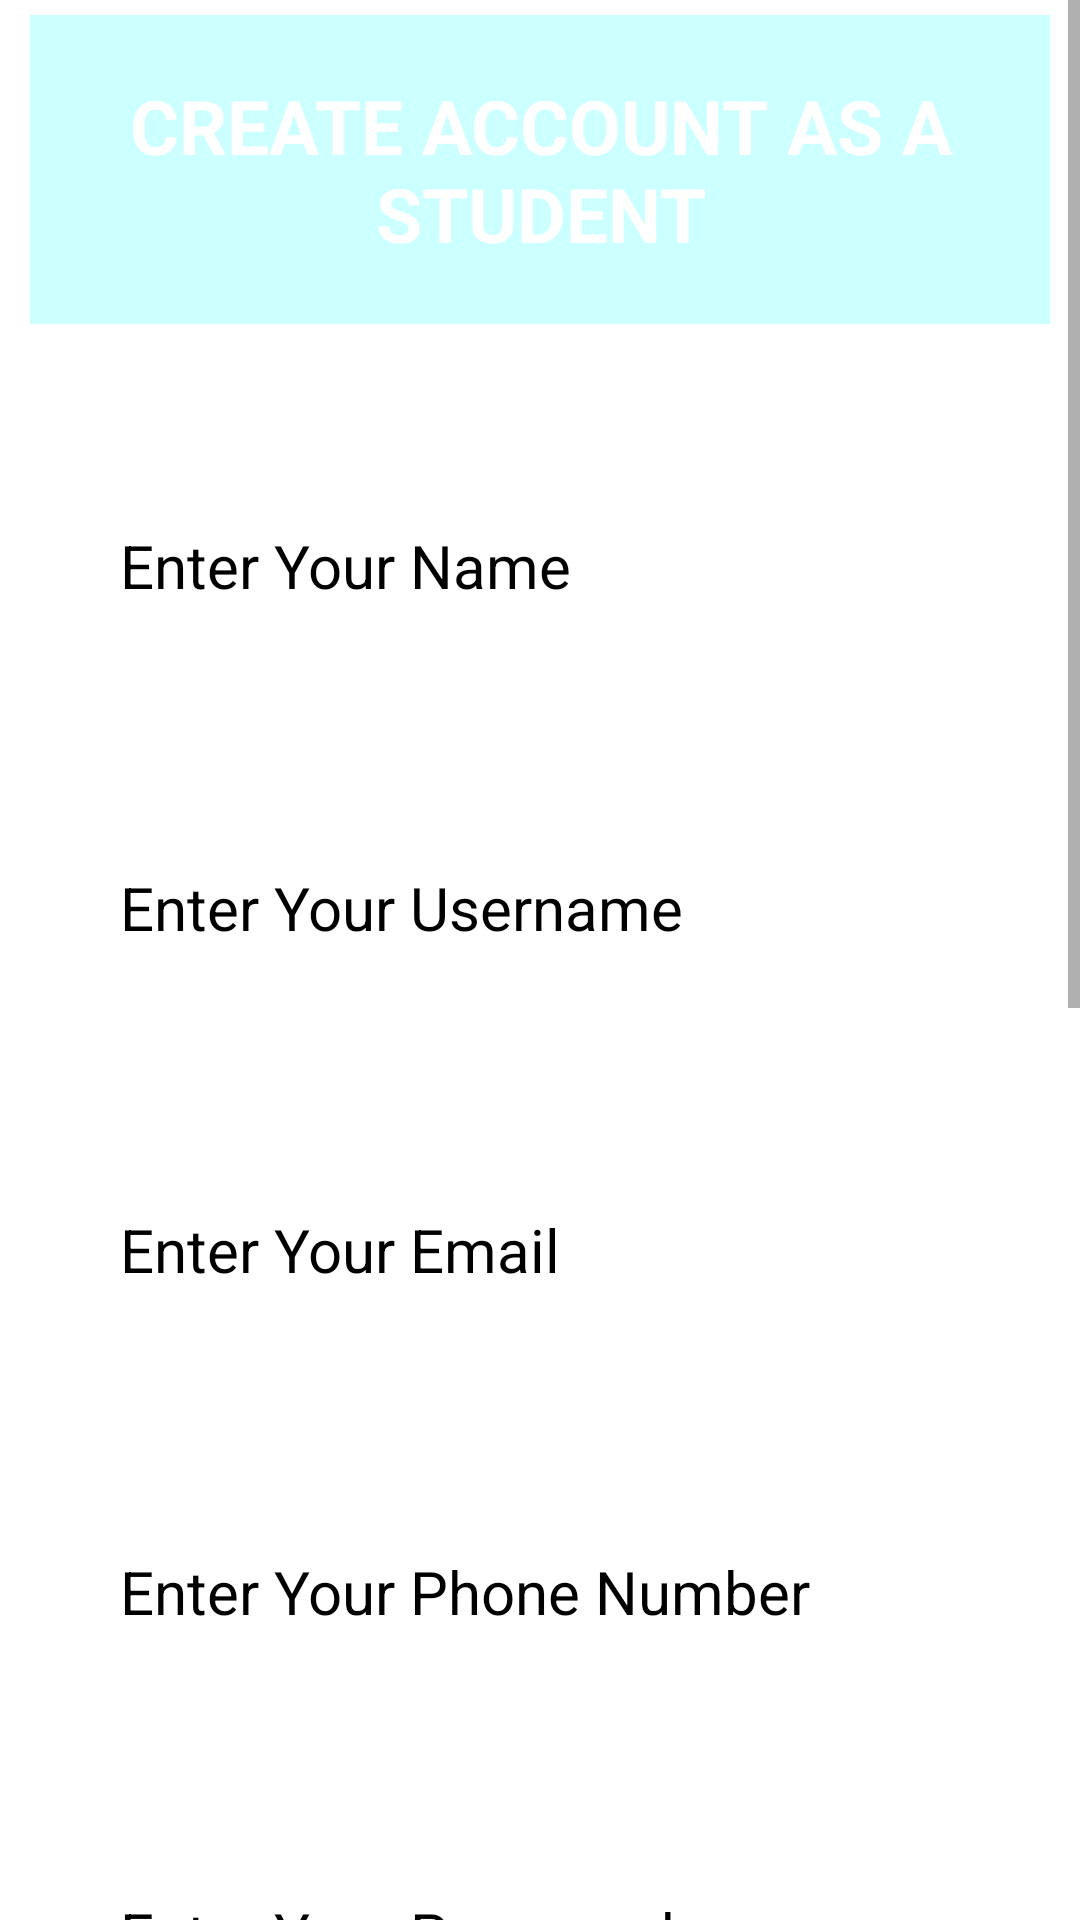

Layout XML and referenced resources for this Android screen:
<!-- AndroidManifest.xml: application theme Theme.SmartClassRoutineFinalInterface -->
<!-- res/layout/activity_student_account_creation.xml -->
<?xml version="1.0" encoding="utf-8"?>
<ScrollView
    xmlns:android="http://schemas.android.com/apk/res/android"
    xmlns:app="http://schemas.android.com/apk/res-auto"
    xmlns:tools="http://schemas.android.com/tools"
    android:layout_width="match_parent"
    android:layout_height="match_parent"
    android:background="@drawable/background"
    android:orientation="vertical"
    tools:context=".MainActivity">


    <RelativeLayout
        android:layout_width="fill_parent"
        android:layout_height="wrap_content"
        android:orientation="vertical">

        <TextView
            android:id="@+id/CreateAccount"
            android:layout_width="match_parent"
            android:layout_height="wrap_content"
            android:layout_marginHorizontal="10dp"
            android:layout_marginTop="5dp"
            android:background="#30ff"
            android:gravity="center"
            android:padding="20dp"
            android:text="CREATE ACCOUNT AS A STUDENT"
            android:textColor="@color/white"
            android:textSize="25dp"
            android:textStyle="bold" />

        <TextView
            android:layout_width="match_parent"
            android:layout_height="wrap_content"
            android:id="@+id/TextViewName"
            android:layout_marginTop="20dp"
            android:text="Name"
            android:textSize="20dp"
            android:layout_marginHorizontal="20dp"
            android:textColor="#FFFFFF"
            android:layout_below="@+id/CreateAccount"
            />

        <EditText
            android:id="@+id/Name"
            android:layout_width="match_parent"
            android:layout_height="wrap_content"
            android:layout_marginHorizontal="20dp"
            android:background="@color/white"
            android:hint="Enter Your Name"
            android:inputType="text"
            android:padding="20dp"
            android:textColor="@color/black"
            android:textColorHint="@color/black"
            android:textSize="20dp"
            android:layout_below="@+id/TextViewName"
            />

        <TextView
            android:layout_width="match_parent"
            android:layout_height="wrap_content"
            android:id="@+id/TextViewUserName"
            android:layout_marginTop="20dp"
            android:text="User Name"
            android:textSize="20dp"
            android:layout_marginHorizontal="20dp"
            android:textColor="#FFFFFF"
            android:layout_below="@+id/Name"
            />
        <EditText
            android:id="@+id/UserName"
            android:layout_width="match_parent"
            android:layout_height="wrap_content"
            android:layout_marginHorizontal="20dp"
            android:background="@color/white"
            android:hint="Enter Your Username"
            android:padding="20dp"
            android:textColor="@color/black"
            android:textColorHint="@color/black"
            android:textSize="20dp"
            android:layout_below="@+id/TextViewUserName"
            />
        <TextView
            android:layout_width="match_parent"
            android:layout_height="wrap_content"
            android:id="@+id/TextViewEmail"
            android:layout_marginTop="20dp"
            android:text="Email"
            android:textSize="20dp"
            android:layout_marginHorizontal="20dp"
            android:textColor="#FFFFFF"
            android:layout_below="@+id/UserName"
            />

        <EditText
            android:id="@+id/Email"
            android:layout_width="match_parent"
            android:layout_height="wrap_content"
            android:layout_marginHorizontal="20dp"
            android:background="@color/white"
            android:hint="Enter Your Email"
            android:padding="20dp"
            android:inputType="textEmailAddress"
            android:textColor="@color/black"
            android:textColorHint="@color/black"
            android:textSize="20dp"
            android:layout_below="@+id/TextViewEmail"
            />
        <TextView
            android:layout_width="match_parent"
            android:layout_height="wrap_content"
            android:id="@+id/TextViewPhoneNumber"
            android:layout_marginTop="20dp"
            android:text="Phone Number"
            android:textSize="20dp"
            android:layout_marginHorizontal="20dp"
            android:textColor="#FFFFFF"
            android:layout_below="@+id/Email"
            />

        <EditText
            android:id="@+id/phoneNumber"
            android:layout_width="match_parent"
            android:layout_height="wrap_content"
            android:layout_marginHorizontal="20dp"
            android:background="@color/white"
            android:hint="Enter Your Phone Number"
            android:padding="20dp"
            android:inputType="number"
            android:textColor="@color/black"
            android:textColorHint="@color/black"
            android:textSize="20dp"
            android:layout_below="@+id/TextViewPhoneNumber"
            />
        <TextView
            android:layout_width="match_parent"
            android:layout_height="wrap_content"
            android:id="@+id/TextViewPassword"
            android:layout_marginTop="20dp"
            android:text="Password"
            android:textSize="20dp"
            android:layout_marginHorizontal="20dp"
            android:textColor="#FFFFFF"
            android:layout_below="@+id/phoneNumber"
            />

        <EditText
            android:id="@+id/Password"
            android:layout_width="match_parent"
            android:layout_height="wrap_content"
            android:layout_marginHorizontal="20dp"
            android:background="@color/white"
            android:hint="Enter Your Password"
            android:inputType="textPassword"
            android:padding="20dp"
            android:textColor="@color/black"
            android:textColorHint="@color/black"
            android:textSize="20dp"
            android:layout_below="@+id/TextViewPassword"/>

        <TextView
            android:layout_width="match_parent"
            android:layout_height="wrap_content"
            android:id="@+id/TextViewSession"
            android:layout_marginTop="20dp"
            android:text="Session"
            android:textSize="20dp"
            android:layout_marginHorizontal="20dp"
            android:textColor="#FFFFFF"
            android:layout_below="@+id/Password"
            />

        <EditText
            android:id="@+id/Session"
            android:layout_width="match_parent"
            android:layout_height="wrap_content"
            android:layout_marginHorizontal="20dp"
            android:background="@color/white"
            android:hint="Enter Your Session"
            android:padding="20dp"
            android:textColor="@color/black"
            android:textColorHint="@color/black"
            android:textSize="20dp"
            android:layout_below="@+id/TextViewSession"/>

        <TextView
            android:layout_width="match_parent"
            android:layout_height="wrap_content"
            android:id="@+id/TextViewStudentID"
            android:layout_marginTop="20dp"
            android:text="Student ID"
            android:textSize="20dp"
            android:layout_marginHorizontal="20dp"
            android:textColor="#FFFFFF"
            android:layout_below="@+id/Session"
            />

        <EditText
            android:id="@+id/StudentId"
            android:layout_width="match_parent"
            android:layout_height="wrap_content"
            android:layout_marginHorizontal="20dp"
            android:background="@color/white"
            android:hint="Enter Your Student ID"
            android:padding="20dp"
            android:textColor="@color/black"
            android:textColorHint="@color/black"
            android:textSize="20dp"
            android:layout_below="@+id/TextViewStudentID"/>


        <com.google.android.material.textfield.TextInputLayout
            android:id="@+id/yearDropDownLayout"
            style="@style/Widget.MaterialComponents.TextInputLayout.FilledBox.ExposedDropdownMenu"
            android:layout_width="match_parent"
            android:layout_height="wrap_content"
            android:layout_below="@+id/StudentId"
            android:hint="Year">

            <AutoCompleteTextView
                android:id="@+id/yearDropDownTextView"
                android:layout_marginTop="20dp"
                android:layout_marginHorizontal="20dp"
                android:background="@color/white"
                android:padding="20dp"
                android:layout_width="match_parent"
                android:layout_height="wrap_content"
                android:inputType="none"
                />
        </com.google.android.material.textfield.TextInputLayout>

        <com.google.android.material.textfield.TextInputLayout
            android:id="@+id/semesterDropDownLayout"
            style="@style/Widget.MaterialComponents.TextInputLayout.FilledBox.ExposedDropdownMenu"
            android:layout_width="match_parent"
            android:layout_height="wrap_content"
            android:layout_below="@+id/yearDropDownLayout"
            android:hint="Semester">

            <AutoCompleteTextView
                android:id="@+id/semesterDropDownTextView"
                android:layout_marginTop="20dp"
                android:layout_marginHorizontal="20dp"
                android:background="@color/white"
                android:padding="20dp"
                android:layout_width="match_parent"
                android:layout_height="wrap_content"
                android:inputType="none"
                />
        </com.google.android.material.textfield.TextInputLayout>

        <com.google.android.material.textfield.TextInputLayout
            android:id="@+id/deptDropDownLayout"
            style="@style/Widget.MaterialComponents.TextInputLayout.FilledBox.ExposedDropdownMenu"
            android:layout_width="match_parent"
            android:layout_height="wrap_content"
            android:layout_below="@+id/semesterDropDownLayout"
            android:hint="Department">

            <AutoCompleteTextView
                android:id="@+id/deptDropDownTextView"
                android:layout_marginTop="20dp"
                android:layout_marginHorizontal="20dp"
                android:background="@color/white"
                android:padding="20dp"
                android:layout_width="match_parent"
                android:layout_height="wrap_content"
                android:inputType="none"
                />

        </com.google.android.material.textfield.TextInputLayout>


        <Button
            android:layout_width="match_parent"
            android:layout_height="match_parent"
            android:id="@+id/signUpBtn"
            android:layout_gravity="center"
            android:layout_marginTop="20dp"
            android:padding="10dp"
            android:layout_marginHorizontal="20dp"
            android:layout_below="@+id/deptDropDownLayout"
            android:text="Register"
            android:textSize="20dp" />
    </RelativeLayout>

</ScrollView>
<!-- resources referenced by this layout -->
<resources>
  <style name="Theme.SmartClassRoutineFinalInterface" parent="Theme.MaterialComponents.DayNight.NoActionBar">
          
          <item name="colorPrimary">@color/purple_500</item>
          <item name="colorPrimaryVariant">@color/purple_700</item>
          <item name="colorOnPrimary">@color/white</item>
          
          <item name="colorSecondary">@color/teal_200</item>
          <item name="colorSecondaryVariant">@color/teal_700</item>
          <item name="colorOnSecondary">@color/black</item>
          
          <item name="android:statusBarColor" tools:targetApi="l">?attr/colorPrimaryVariant</item>
          
      </style>
  <!-- not gathered from this repository: default colours our renderer supplied (Android Studio template values) -->
  <color name="purple_500">#FF6200EE</color>
  <color name="purple_700">#FF3700B3</color>
  <color name="teal_200">#FF03DAC5</color>
  <color name="teal_700">#FF018786</color>
  <color name="black">#FF000000</color>
  <color name="white">#FFFFFFFF</color>
</resources>
